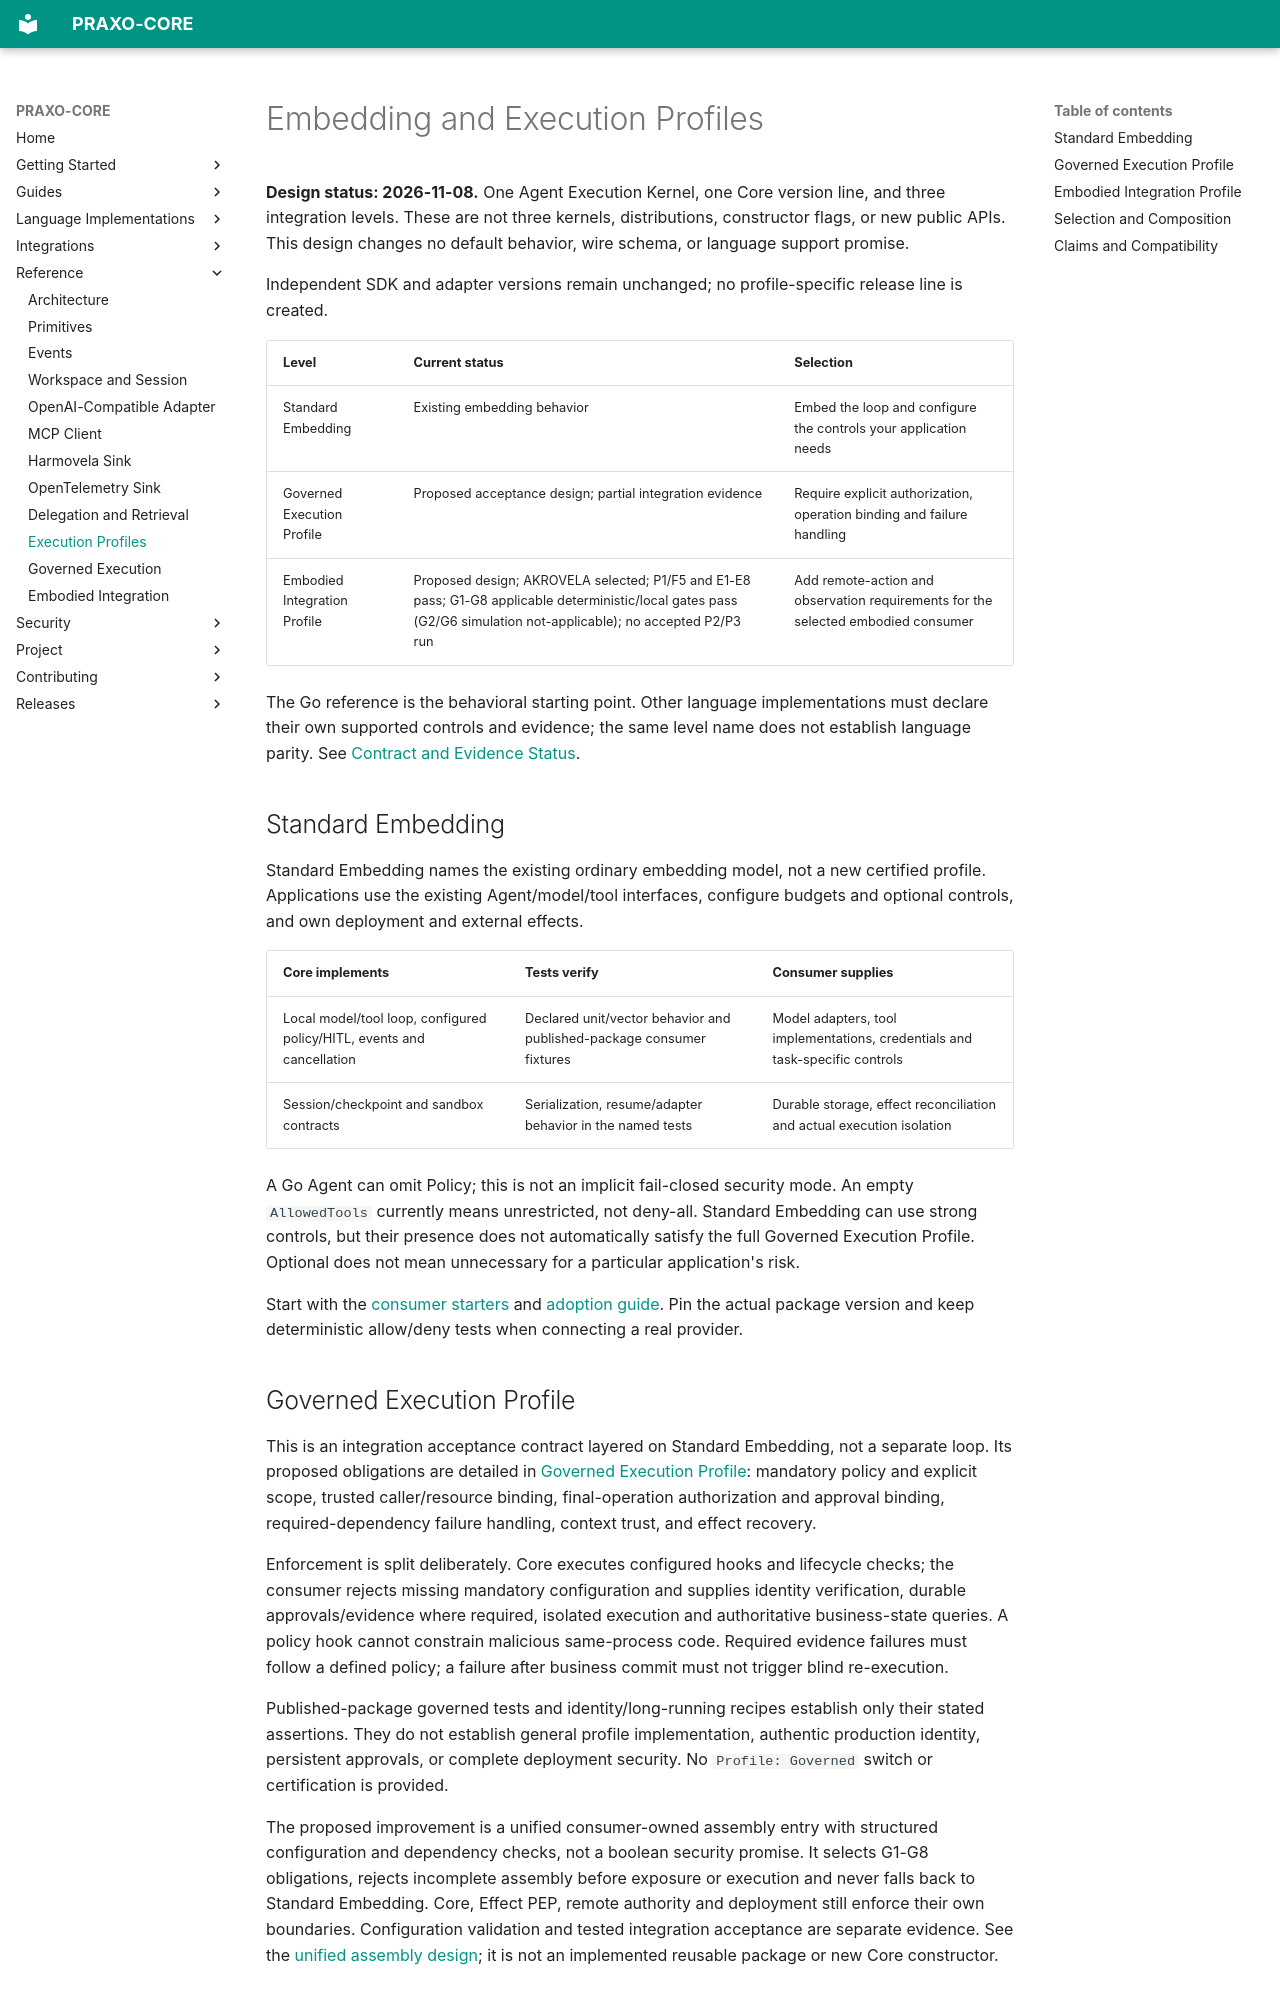

repository: axisvela/praxo-core · page: reference/execution-profiles/index.html · generator: mkdocs

# Embedding and Execution Profiles

**Design status: 2026-11-08.** One Agent Execution Kernel, one Core version line,
and three integration levels. These are not three kernels, distributions,
constructor flags, or new public APIs. This design changes no default behavior,
wire schema, or language support promise.

Independent SDK and adapter versions remain unchanged; no profile-specific
release line is created.

| Level | Current status | Selection |
| --- | --- | --- |
| Standard Embedding | Existing embedding behavior | Embed the loop and configure the controls your application needs |
| Governed Execution Profile | Proposed acceptance design; partial integration evidence | Require explicit authorization, operation binding and failure handling |
| Embodied Integration Profile | Proposed design; AKROVELA selected; P1/F5 and E1-E8 pass; G1-G8 applicable deterministic/local gates pass (G2/G6 simulation not-applicable); no accepted P2/P3 run | Add remote-action and observation requirements for the selected embodied consumer |

The Go reference is the behavioral starting point. Other language implementations
must declare their own supported controls and evidence; the same level name does
not establish language parity. See [Contract and Evidence Status](../project/status/contract-status.md).

## Standard Embedding

Standard Embedding names the existing ordinary embedding model, not a new
certified profile. Applications use the existing Agent/model/tool interfaces,
configure budgets and optional controls, and own deployment and external effects.

| Core implements | Tests verify | Consumer supplies |
| --- | --- | --- |
| Local model/tool loop, configured policy/HITL, events and cancellation | Declared unit/vector behavior and published-package consumer fixtures | Model adapters, tool implementations, credentials and task-specific controls |
| Session/checkpoint and sandbox contracts | Serialization, resume/adapter behavior in the named tests | Durable storage, effect reconciliation and actual execution isolation |

A Go Agent can omit Policy; this is not an implicit fail-closed security mode.
An empty `AllowedTools` currently means unrestricted, not deny-all. Standard
Embedding can use strong controls, but their presence does not automatically
satisfy the full Governed Execution Profile. Optional does not mean unnecessary
for a particular application's risk.

Start with the [consumer starters](../getting-started/index.md) and
[adoption guide](../getting-started/adoption.md). Pin the actual package version
and keep deterministic allow/deny tests when connecting a real provider.

## Governed Execution Profile

This is an integration acceptance contract layered on Standard Embedding, not a
separate loop. Its proposed obligations are detailed in
[Governed Execution Profile](governed-execution.md): mandatory policy and explicit
scope, trusted caller/resource binding, final-operation authorization and approval
binding, required-dependency failure handling, context trust, and effect recovery.

Enforcement is split deliberately. Core executes configured hooks and lifecycle
checks; the consumer rejects missing mandatory configuration and supplies identity
verification, durable approvals/evidence where required, isolated execution and
authoritative business-state queries. A policy hook cannot constrain malicious
same-process code. Required evidence failures must follow a defined policy; a
failure after business commit must not trigger blind re-execution.

Published-package governed tests and identity/long-running recipes establish only
their stated assertions. They do not establish general profile implementation,
authentic production identity, persistent approvals, or complete deployment
security. No `Profile: Governed` switch or certification is provided.

The proposed improvement is a unified consumer-owned assembly entry with
structured configuration and dependency checks, not a boolean security promise.
It selects G1-G8 obligations, rejects incomplete assembly before exposure or
execution and never falls back to Standard Embedding. Core, Effect PEP, remote
authority and deployment still enforce their own boundaries. Configuration
validation and tested integration acceptance are separate evidence. See the
[unified assembly design](governed-execution.md#unified-assembly-design); it is
not an implemented reusable package or new Core constructor.
